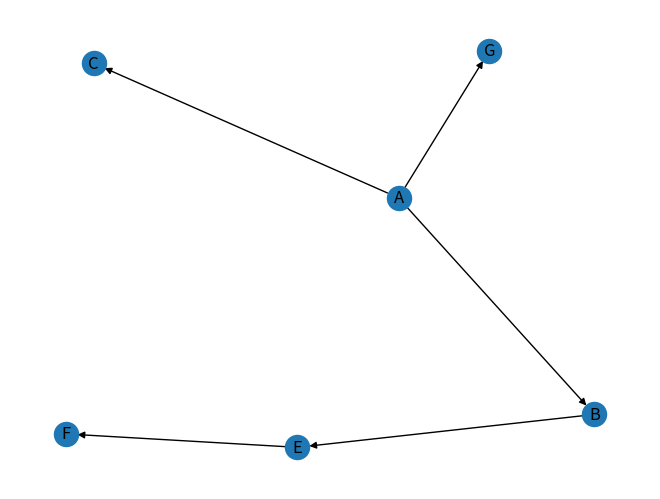
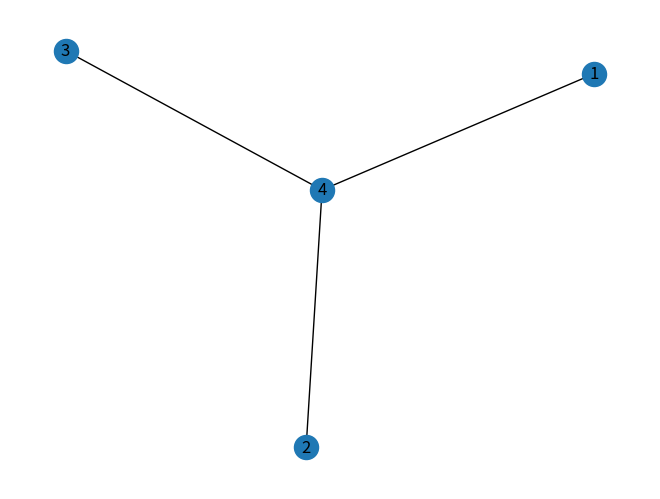
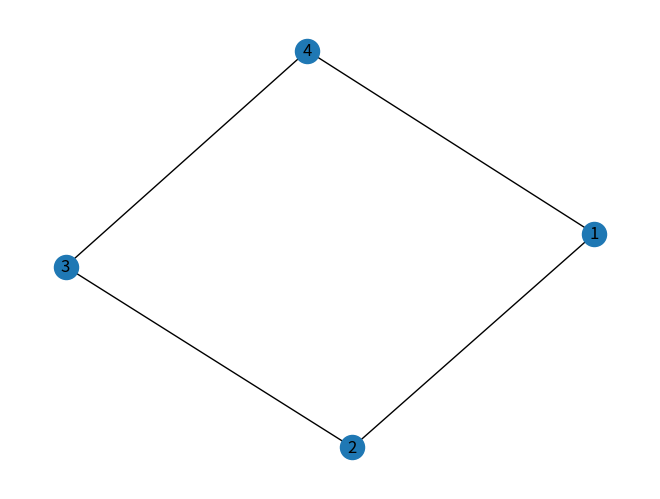
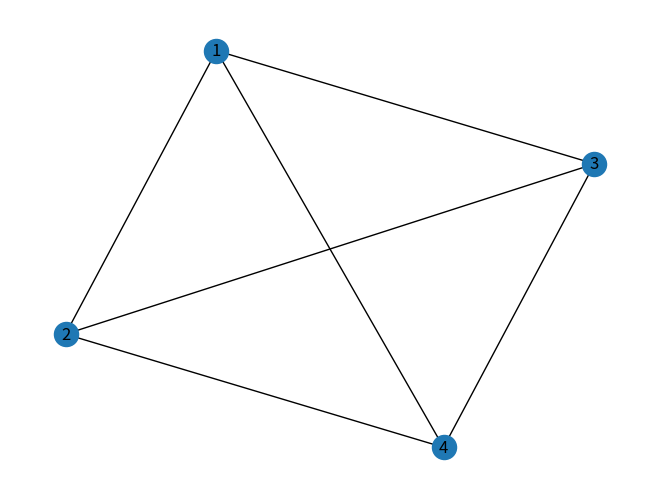
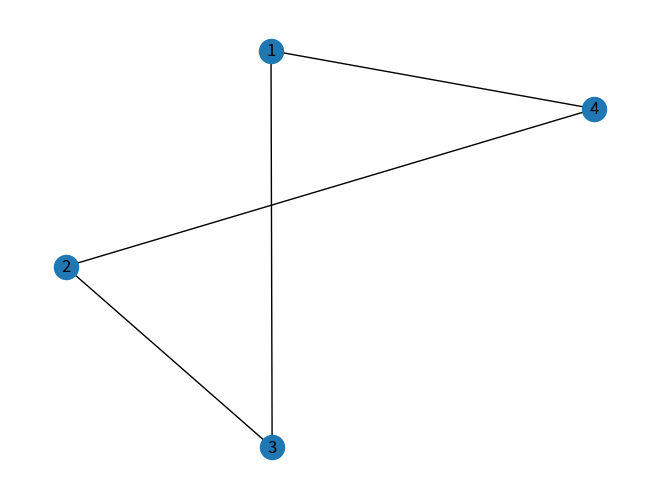
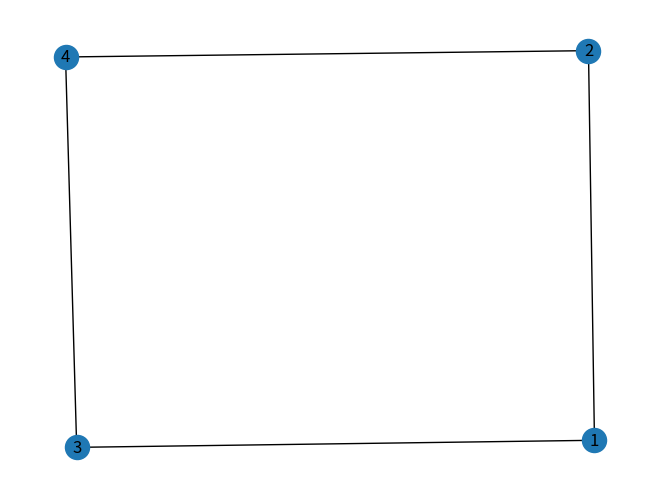

Python code for these plots, in order:
import matplotlib as plt
import networkx as nx

# Example
# g = nx.Graph()   # do thi vo huong
g = nx.DiGraph()   # do thi co huong
g.add_edges_from([('A', 'B'), ('A', 'C') , ('E', 'F'), ('A', 'G'), ('B', 'E')])
nx.draw(g, with_labels = True) # with_labels = False -> an ten may cai dinh cua do thi
plt.pyplot.show()
# tim duong di ngan nhat
print(nx.shortest_path(g, 'A', 'C', weight = 'weight'))

g1 = nx.Graph()
g1.add_edges_from([('1', '4'), ('4', '3') , ('4', '2')])
nx.draw(g1, with_labels = True)
plt.pyplot.show()

g2 = nx.Graph()
g2.add_edges_from([('1', '2'), ('2', '3') , ('3', '4'), ('4', '1')])
nx.draw(g2, with_labels = True)
plt.pyplot.show()

g3 = nx.Graph()
g3.add_edges_from([('1', '2'), ('2', '4') , ('4', '3'), ('3', '1'), ('1', '4'), ('2', '3')])
nx.draw(g3, with_labels = True)
plt.pyplot.show()

g4 = nx.Graph()
g4.add_edges_from([('1', '4'), ('2', '3') , ('1', '3'), ('2', '4')])
nx.draw(g4, with_labels = True)
plt.pyplot.show()

g5 = nx.Graph()
g5.add_edges_from([('1', '2'), ('3', '4') , ('1', '3'), ('2', '4')])
nx.draw(g5, with_labels = True)
plt.pyplot.show()
